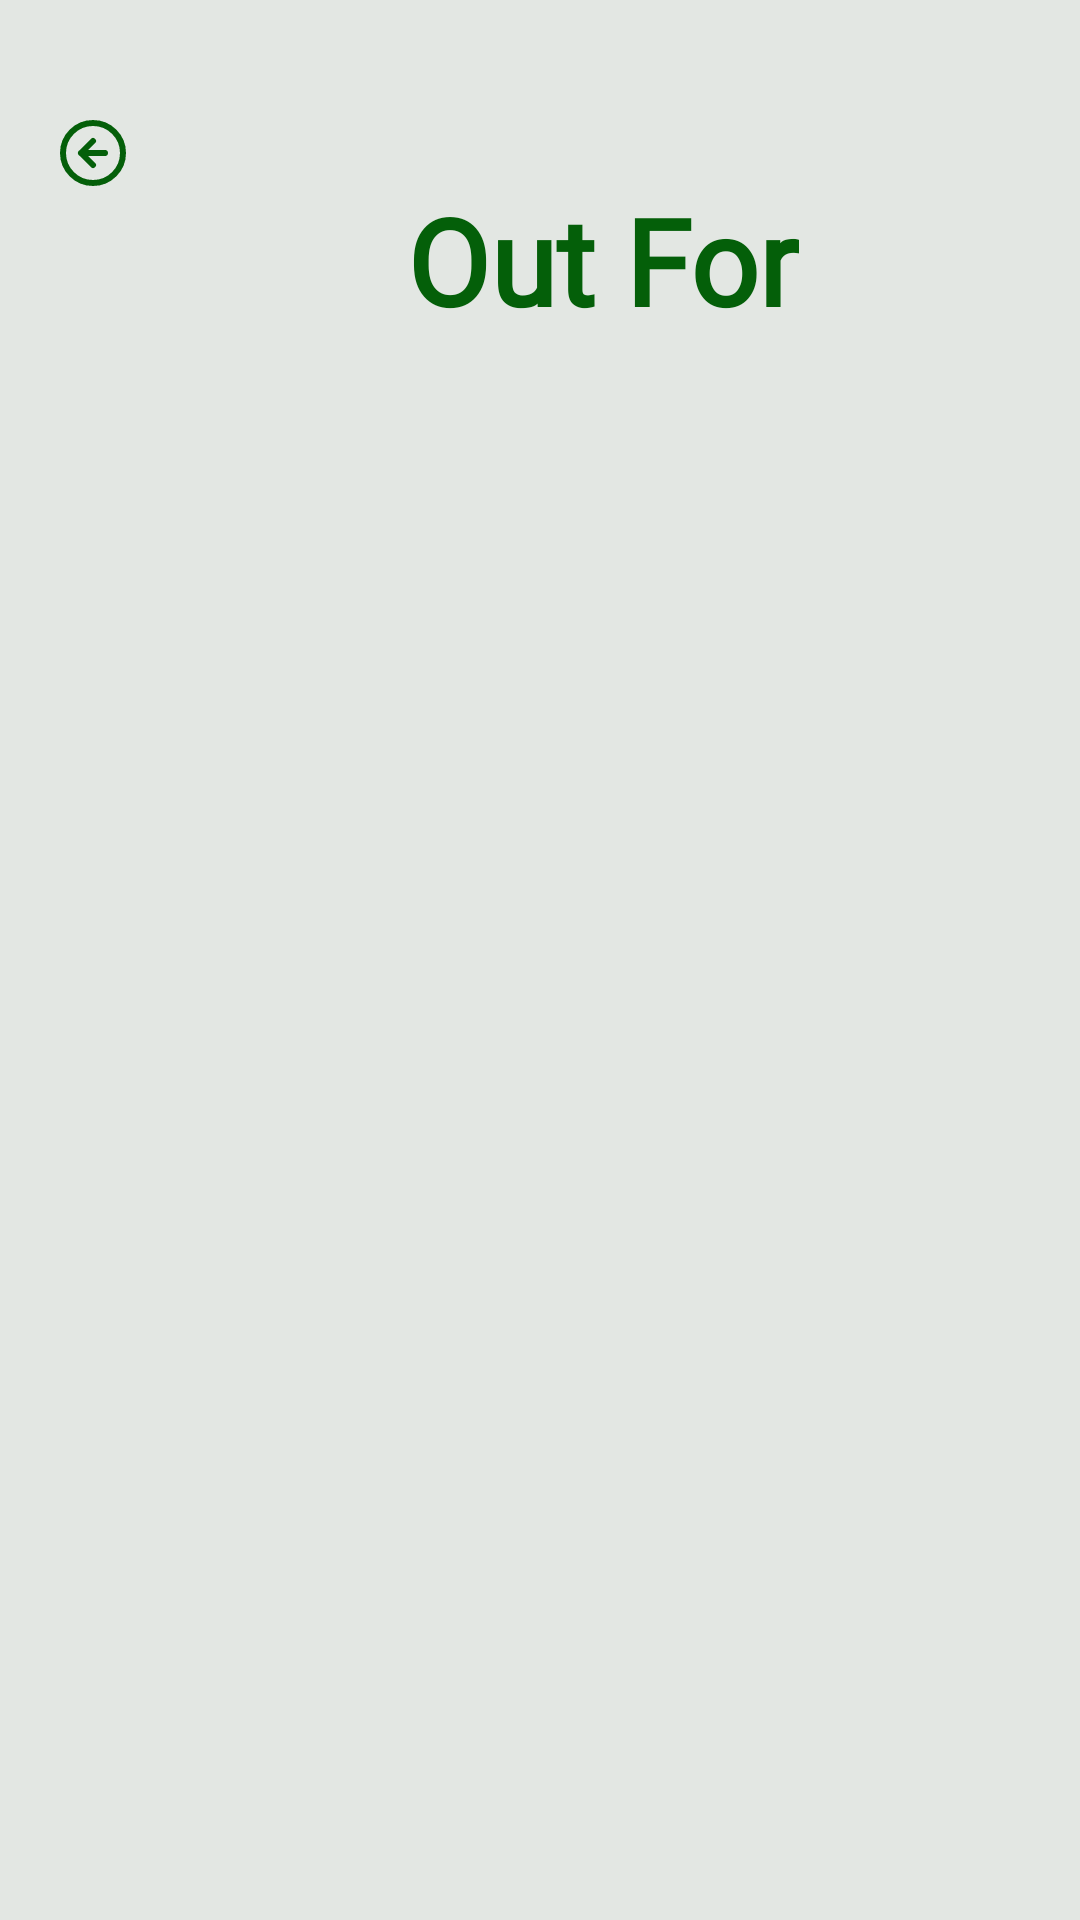

Layout XML and referenced resources for this Android screen:
<!-- AndroidManifest.xml: application theme Theme.AdminSmartRestaurants -->
<!-- res/layout/activity_out_for_delivery.xml -->
<?xml version="1.0" encoding="utf-8"?>
<androidx.constraintlayout.widget.ConstraintLayout xmlns:android="http://schemas.android.com/apk/res/android"
    xmlns:app="http://schemas.android.com/apk/res-auto"
    xmlns:tools="http://schemas.android.com/tools"
    android:id="@+id/main"
    android:background="@color/gray"
    android:layout_width="match_parent"
    android:layout_height="match_parent"
    tools:context=".OutForDeliveryActivity">


    <ImageView
        android:id="@+id/backbutton"
        android:layout_width="wrap_content"
        android:layout_height="wrap_content"
        android:layout_marginStart="20dp"
        android:layout_marginTop="40dp"
        android:src="@drawable/arrowleft"
        app:layout_constraintStart_toStartOf="parent"
        app:layout_constraintTop_toTopOf="parent" />

    <TextView
        android:id="@+id/textView"
        android:layout_width="wrap_content"
        android:layout_height="wrap_content"
        android:layout_marginTop="60dp"
        android:fontFamily="@font/almendra"
        android:text="Out For"
        android:textColor="@color/green"
        android:textSize="40sp"
        android:textStyle="bold"
        app:layout_constraintEnd_toEndOf="parent"
        app:layout_constraintStart_toEndOf="@+id/backbutton"
        app:layout_constraintTop_toTopOf="parent"/>

    <androidx.recyclerview.widget.RecyclerView
        android:id="@+id/DeliveryRecycleView"
        android:layout_width="match_parent"
        android:layout_height="0dp"
        android:layout_marginTop="8dp"
        tools:listitem="@layout/deliveryitem"
        app:layout_constraintBottom_toBottomOf="parent"
        app:layout_constraintEnd_toEndOf="parent"
        app:layout_constraintStart_toStartOf="parent"
        app:layout_constraintTop_toBottomOf="@+id/textView" />


</androidx.constraintlayout.widget.ConstraintLayout>
<!-- res/layout/deliveryitem.xml (included above) -->
<?xml version="1.0" encoding="utf-8"?>
<androidx.constraintlayout.widget.ConstraintLayout xmlns:android="http://schemas.android.com/apk/res/android"
    xmlns:app="http://schemas.android.com/apk/res-auto"
    android:layout_width="match_parent"
    android:background="@color/gray"
    android:layout_height="wrap_content">

    <androidx.cardview.widget.CardView
        android:layout_width="match_parent"
        android:layout_height="wrap_content"
        android:layout_marginTop="8dp"
        android:layout_marginStart="8dp"
        android:layout_marginEnd="8dp"
        android:layout_marginBottom="8dp"
        app:cardElevation="5dp"
        app:layout_constraintBottom_toBottomOf="parent"
        app:layout_constraintEnd_toEndOf="parent"
        app:layout_constraintStart_toStartOf="parent"
        app:layout_constraintTop_toTopOf="parent">

        <androidx.constraintlayout.widget.ConstraintLayout
            android:layout_width="match_parent"
            android:layout_height="match_parent">

            <TextView
                android:id="@+id/customername"
                android:layout_width="wrap_content"
                android:layout_height="wrap_content"
                android:layout_marginTop="8dp"
                android:textSize="20sp"
                android:layout_marginStart="16dp"
                android:fontFamily="@font/almendra"
                android:text="Customer Name"
                app:layout_constraintStart_toStartOf="parent"
                app:layout_constraintTop_toTopOf="parent" />

            <TextView
                android:id="@+id/StatusMoney1"
                android:layout_width="wrap_content"
                android:layout_height="wrap_content"
                android:text="Payment"
                android:fontFamily="@font/almendra"
                android:textSize="20sp"
                android:textColor="@color/lightgreen"
                app:layout_constraintStart_toStartOf="@+id/customername"
                app:layout_constraintTop_toBottomOf="@+id/customername" />

            <TextView
                android:id="@+id/StatusMoney"
                android:layout_width="wrap_content"
                android:layout_height="wrap_content"
                android:layout_marginBottom="8dp"
                android:text="Not Received"
                android:textSize="20sp"
                android:textStyle="bold"
                android:textColor="@color/red"
                android:fontFamily="@font/almendra"
                app:layout_constraintBottom_toBottomOf="parent"
                app:layout_constraintStart_toStartOf="@+id/StatusMoney1"
                app:layout_constraintTop_toBottomOf="@+id/StatusMoney1" />

            <TextView
                android:id="@+id/textView14"
                android:layout_width="wrap_content"
                android:layout_height="wrap_content"
                android:layout_marginTop="16dp"
                android:layout_marginEnd="16dp"
                android:fontFamily="@font/almendra"
                android:text="Delivery"
                android:textColor="@color/black"
                android:textSize="20sp"
                android:textStyle="bold"
                app:layout_constraintEnd_toEndOf="parent"
                app:layout_constraintTop_toTopOf="parent" />

            <androidx.cardview.widget.CardView
                android:id="@+id/StatusColor"
                android:layout_width="24dp"
                android:layout_height="24dp"
                android:backgroundTint="#4CAF50"
                app:cardCornerRadius="22dp"
                android:layout_marginTop="8dp"
                app:layout_constraintEnd_toEndOf="@+id/textView14"
                app:layout_constraintStart_toStartOf="@+id/textView14"
                app:layout_constraintTop_toBottomOf="@+id/textView14" />
        </androidx.constraintlayout.widget.ConstraintLayout>
    </androidx.cardview.widget.CardView>

</androidx.constraintlayout.widget.ConstraintLayout>
<!-- resources referenced by this layout -->
<resources>
  <color name="black">#FF000000</color>
  <color name="gray">#E3E7E3</color>
  <color name="green">#045F09</color>
  <color name="lightgreen">#BE8DBD8E</color>
  <color name="red">#DC5E55</color>
  <!-- drawable arrowleft (drawable) -->
  <?xml version="1.0" encoding="utf-8"?>
  <vector xmlns:android="http://schemas.android.com/apk/res/android" android:width="22dp" android:height="22dp" android:viewportWidth="22" android:viewportHeight="22">
      <path android:pathData="M11,7L7,11M7,11L11,15M7,11H15M21,11C21,16.523 16.523,21 11,21C5.477,21 1,16.523 1,11C1,5.477 5.477,1 11,1C16.523,1 21,5.477 21,11Z" android:strokeLineJoin="round" android:strokeWidth="2" android:fillColor="#00000000" android:strokeColor="@color/green" android:strokeLineCap="round"/>
  </vector>
  <style name="Theme.AdminSmartRestaurants" parent="Base.Theme.AdminSmartRestaurants" />
  <style name="Base.Theme.AdminSmartRestaurants" parent="Theme.Material3.DayNight.NoActionBar">
          
          
      </style>
</resources>
